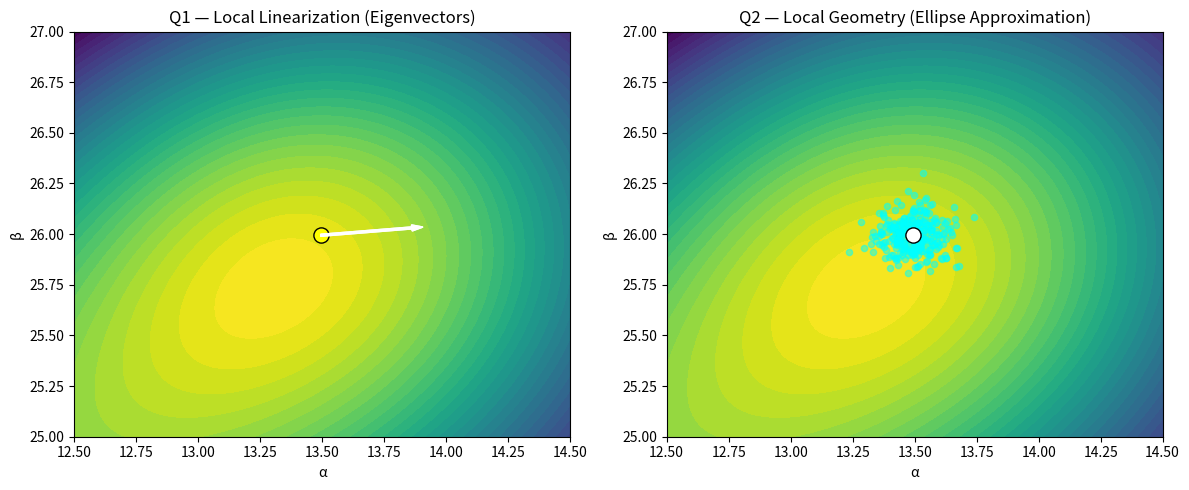

Write Python code to recreate this figure.
# navigator_v40_local_linearization.py

import os
import numpy as np
import matplotlib.pyplot as plt

OUTPUT_DIR = "FIELD_LAYER/outputs/plots"
os.makedirs(OUTPUT_DIR, exist_ok=True)

# ============================================================
# 1. CLUSTERS
# ============================================================

clusters = {
    "C0": np.array([10.0, 25.0]),
    "C1": np.array([12.0, 24.0]),
    "C2": np.array([13.5, 26.0]),
    "C3": np.array([11.0, 28.5]),
}

# Fixpoint aus V39 (oder automatisch übernehmen)
x_star = np.array([13.494418, 25.994391])

# ============================================================
# 2. FIELD
# ============================================================

def gaussian(x, y, center, strength, sigma=1.2):
    return strength * np.exp(-((x - center[0])**2 + (y - center[1])**2) / (2 * sigma**2))

def scalar_field(x, y):
    return (
        gaussian(x, y, clusters["C0"], 1.5)
        + gaussian(x, y, clusters["C1"], 2.0)
        + gaussian(x, y, clusters["C2"], 3.0)
        - gaussian(x, y, clusters["C3"], 2.0)
    )

def grad_field(x, y, eps=1e-4):
    dx = (scalar_field(x + eps, y) - scalar_field(x - eps, y)) / (2 * eps)
    dy = (scalar_field(x, y + eps) - scalar_field(x, y - eps)) / (2 * eps)
    return np.array([dx, dy])

def rotational_field(x, y):
    p = np.array([x, y], dtype=float)
    v = np.zeros(2)

    r2 = p - clusters["C2"]
    d2 = np.linalg.norm(r2) + 1e-9
    v += 0.6 * np.array([r2[1], -r2[0]]) * np.exp(-(d2**2)/(2*1.6**2))

    r3 = p - clusters["C3"]
    d3 = np.linalg.norm(r3) + 1e-9
    v += 0.55 * np.array([-r3[1], r3[0]]) * np.exp(-(d3**2)/(2*1.3**2))

    return v

def combined_field(x, y):
    return grad_field(x, y) + rotational_field(x, y)

# ============================================================
# 3. JACOBIAN (numerisch)
# ============================================================

def jacobian(x, eps=1e-4):
    J = np.zeros((2,2))

    f0 = combined_field(x[0], x[1])

    for i in range(2):
        dx = np.zeros(2)
        dx[i] = eps

        f_plus = combined_field(x[0] + dx[0], x[1] + dx[1])
        f_minus = combined_field(x[0] - dx[0], x[1] - dx[1])

        J[:, i] = (f_plus - f_minus) / (2 * eps)

    return J

J = jacobian(x_star)

# ============================================================
# 4. EIGENSTRUCTURE
# ============================================================

eigvals, eigvecs = np.linalg.eig(J)

print("Fixpoint x*:", x_star)
print("\nJacobian:\n", J)
print("\nEigenvalues:")
for i, l in enumerate(eigvals):
    print(f"  λ{i}: {l:.6f}")

print("\nEigenvectors:")
print(eigvecs)

# ============================================================
# 5. LOCAL SAMPLING (zur Visualisierung)
# ============================================================

np.random.seed(42)

points = []
for _ in range(300):
    p = x_star + np.random.randn(2) * 0.08
    points.append(p)

points = np.array(points)

# ============================================================
# 6. ELLIPSE AUS EIGENSTRUKTUR
# ============================================================

# Kovarianz-artige Approximation
cov = eigvecs @ np.diag(np.abs(1 / (np.real(eigvals) + 1e-6))) @ eigvecs.T

# Eigenzerlegung für Ellipse
w, v = np.linalg.eigh(cov)

theta = np.linspace(0, 2*np.pi, 200)
ellipse = np.array([
    np.sqrt(w[0]) * np.cos(theta),
    np.sqrt(w[1]) * np.sin(theta)
])

ellipse = v @ ellipse
ellipse = ellipse.T + x_star

# ============================================================
# 7. BACKGROUND FIELD
# ============================================================

xv = np.linspace(12.5, 14.5, 200)
yv = np.linspace(25.0, 27.0, 200)
X, Y = np.meshgrid(xv, yv)
Z = scalar_field(X, Y)

# ============================================================
# 8. PLOT
# ============================================================

fig, axs = plt.subplots(1, 2, figsize=(12,5))

# Q1 — local field + eigenvectors
im = axs[0].contourf(X, Y, Z, levels=40, cmap="viridis")

axs[0].scatter(x_star[0], x_star[1], c="yellow", s=120, edgecolor="black")

# eigenvectors
for i in range(2):
    vec = np.real(eigvecs[:, i])
    axs[0].arrow(
        x_star[0], x_star[1],
        vec[0]*0.4, vec[1]*0.4,
        color="white", width=0.01
    )

axs[0].set_title("Q1 — Local Linearization (Eigenvectors)")
axs[0].set_xlabel("α")
axs[0].set_ylabel("β")

# Q2 — cloud + ellipse
axs[1].contourf(X, Y, Z, levels=40, cmap="viridis")
axs[1].scatter(points[:,0], points[:,1], s=20, c="cyan", alpha=0.5)
axs[1].plot(ellipse[:,0], ellipse[:,1], color="yellow", lw=2)

axs[1].scatter(x_star[0], x_star[1], c="white", s=120, edgecolor="black")

axs[1].set_title("Q2 — Local Geometry (Ellipse Approximation)")
axs[1].set_xlabel("α")
axs[1].set_ylabel("β")

plt.tight_layout()

out_path = os.path.join(OUTPUT_DIR, "v40_local_linearization.png")
plt.savefig(out_path, dpi=180)
plt.close()

print("\nSaved:", out_path)
